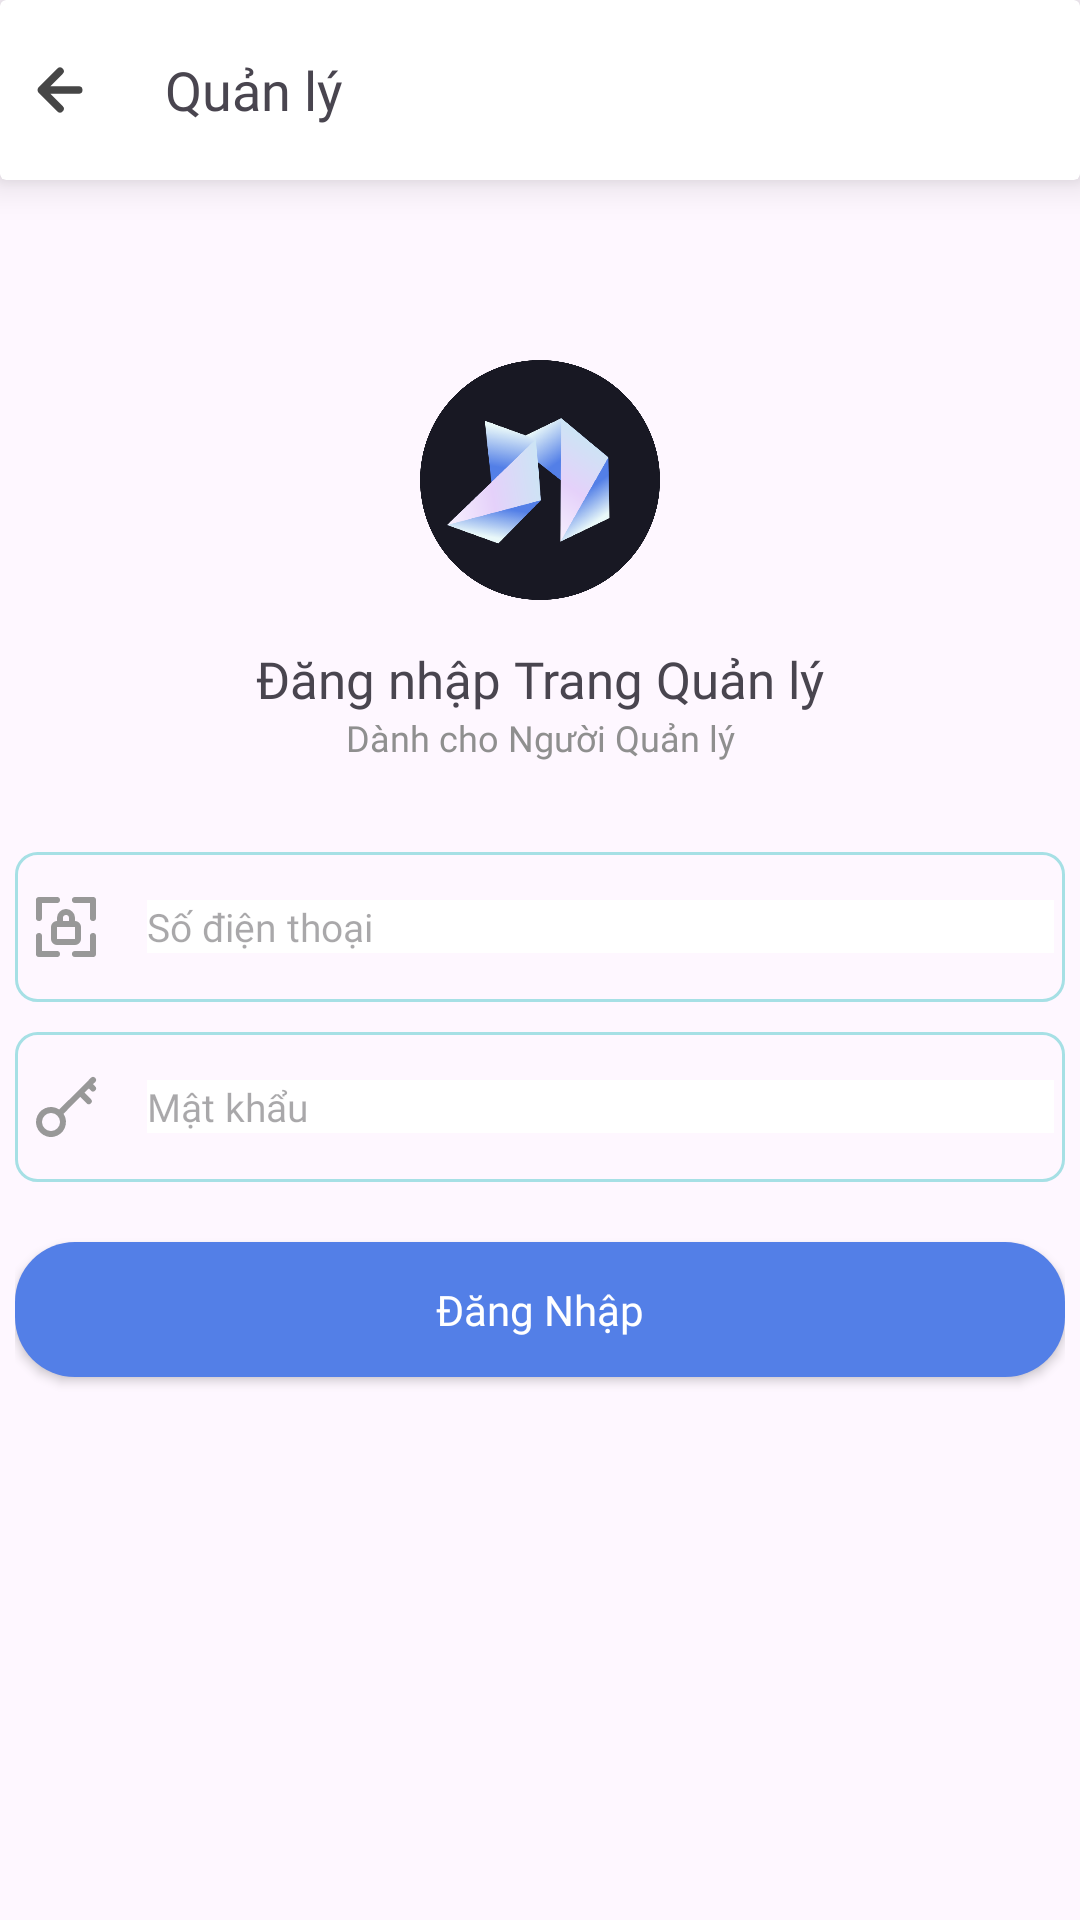

Produce the Android XML layout that renders to this screen, including the resource entries it uses.
<!-- AndroidManifest.xml: application theme Theme.NearEx_PRM392 -->
<!-- res/layout/activity_store_support.xml -->
<?xml version="1.0" encoding="utf-8"?>
<androidx.constraintlayout.widget.ConstraintLayout xmlns:android="http://schemas.android.com/apk/res/android"
    xmlns:app="http://schemas.android.com/apk/res-auto"
    xmlns:tools="http://schemas.android.com/tools"
    android:layout_width="match_parent"
    android:layout_height="match_parent"
    tools:context=".StoreSupport">

    <androidx.cardview.widget.CardView
        android:id="@+id/cardView5"
        android:layout_width="match_parent"
        android:layout_height="wrap_content"
        app:cardBackgroundColor="#FFFFFF"
        app:cardElevation="8dp"
        app:layout_constraintEnd_toEndOf="parent"
        app:layout_constraintStart_toStartOf="parent"
        app:layout_constraintTop_toTopOf="parent"
        >

        <LinearLayout
            android:layout_width="match_parent"
            android:layout_height="wrap_content"
            android:orientation="vertical"
            android:paddingBottom="15dp">

            <LinearLayout
                android:layout_width="350dp"
                android:layout_height="wrap_content"
                android:orientation="horizontal"
                android:layout_gravity="center"
                android:layout_marginTop="15dp"
                >

                <ImageView
                    android:id="@+id/btnBack"
                    android:layout_width="30dp"
                    android:layout_height="30dp"
                    android:src="@drawable/arrow_left_2"/>

                <TextView
                    android:layout_width="wrap_content"
                    android:layout_height="match_parent"
                    android:layout_gravity="center"
                    android:fontFamily="@font/inter_bold"
                    android:gravity="center"
                    android:text="Quản lý"
                    android:textSize="18dp"
                    android:layout_marginStart="20dp"
                    />

            </LinearLayout>



        </LinearLayout>



    </androidx.cardview.widget.CardView>

    <LinearLayout
        android:id="@+id/linearLayout4"
        android:layout_width="350dp"
        android:layout_height="0dp"
        android:orientation="vertical"
        app:layout_constraintBottom_toBottomOf="parent"
        app:layout_constraintEnd_toEndOf="parent"
        app:layout_constraintStart_toStartOf="parent"
        app:layout_constraintTop_toBottomOf="@+id/cardView5">

        <ImageView
            android:layout_width="wrap_content"
            android:layout_height="80dp"
            android:layout_marginTop="60dp"
            android:src="@drawable/logo" />

        <TextView
            android:layout_width="match_parent"
            android:layout_height="wrap_content"
            android:layout_marginTop="15dp"
            android:fontFamily="@font/inter_semibold"
            android:gravity="center"
            android:text="Đăng nhập Trang Quản lý"
            android:textSize="17dp" />

        <TextView
            android:layout_width="match_parent"
            android:layout_height="wrap_content"
            android:fontFamily="@font/inter_medium"
            android:gravity="center"
            android:text="Dành cho Người Quản lý"
            android:textColor="#8F8F8F"
            android:textSize="12dp" />

        <LinearLayout
            android:layout_width="match_parent"
            android:layout_height="wrap_content"
            android:layout_marginTop="30dp"
            android:orientation="horizontal"
            android:weightSum="10"
            android:background="@drawable/number_field">

            <ImageView
                android:layout_width="0dp"
                android:layout_height="wrap_content"
                android:layout_gravity="center"
                android:layout_weight="1"
                android:src="@drawable/lock_access" />

            <EditText
                android:id="@+id/edtPhoneAdmin"
                android:layout_width="0dp"
                android:layout_height="wrap_content"
                android:layout_gravity="center_vertical"
                android:layout_marginStart="10dp"
                android:layout_weight="8.9"
                android:background="#fff"
                android:fontFamily="@font/inter_regular"
                android:hint="Số điện thoại"
                android:inputType="number"
                android:textSize="13dp" />

        </LinearLayout>

        <LinearLayout
            android:layout_width="match_parent"
            android:layout_height="wrap_content"
            android:layout_marginTop="10dp"
            android:orientation="horizontal"
            android:weightSum="10"
            android:background="@drawable/number_field">

            <ImageView
                android:layout_width="0dp"
                android:layout_height="wrap_content"
                android:layout_gravity="center"
                android:layout_weight="1"
                android:src="@drawable/key_skeleton" />

            <EditText
                android:id="@+id/edtPassAdmin"
                android:layout_width="0dp"
                android:layout_height="wrap_content"
                android:layout_gravity="center_vertical"
                android:layout_marginStart="10dp"
                android:layout_weight="8.9"
                android:background="#fff"
                android:fontFamily="@font/inter_regular"
                android:hint="Mật khẩu"
                android:inputType="textPassword"
                android:textSize="13dp" />

        </LinearLayout>

        <androidx.appcompat.widget.AppCompatButton
            android:id="@+id/btnLoginAdmin"
            android:layout_width="350dp"
            android:layout_height="45dp"
            android:layout_gravity="center"
            android:layout_marginTop="20dp"
            android:background="@drawable/button_login"
            android:text="Đăng Nhập"
            android:textAllCaps="false"
            android:textColor="#fff"
            android:fontFamily="@font/inter_semibold"/>


    </LinearLayout>



</androidx.constraintlayout.widget.ConstraintLayout>
<!-- resources referenced by this layout -->
<resources>
  <!-- drawable arrow_left_2 (drawable) -->
  <vector android:height="50dp" android:viewportHeight="24"
      android:viewportWidth="24" android:width="50dp" xmlns:android="http://schemas.android.com/apk/res/android">
      <path android:fillColor="#464646" android:pathData="M17,11H9.41l3.3,-3.29a1,1 0,1 0,-1.42 -1.42l-5,5a1,1 0,0 0,-0.21 0.33,1 1,0 0,0 0,0.76 1,1 0,0 0,0.21 0.33l5,5a1,1 0,0 0,1.42 0,1 1,0 0,0 0,-1.42L9.41,13H17a1,1 0,0 0,0 -2Z"/>
  </vector>
  <!-- drawable button_login (drawable) -->
  <shape xmlns:android="http://schemas.android.com/apk/res/android">
      <solid
          android:color="#537FE7"/>
      <corners android:radius="20dp"/>
  </shape>
  <!-- drawable key_skeleton (drawable) -->
  <vector xmlns:android="http://schemas.android.com/apk/res/android"
      android:width="24dp"
      android:height="24dp"
      android:viewportWidth="24"
      android:viewportHeight="24">
    <path
        android:pathData="M21,4.41l0.71,-0.7a1,1 0,1 0,-1.42 -1.42L18.89,3.7h0L16.06,6.53h0L9.75,12.83a5,5 0,1 0,1.42 1.42l5.59,-5.6 2.12,2.13a1,1 0,1 0,1.41 -1.42L18.17,7.24l1.42,-1.41 0.7,0.7a1,1 0,1 0,1.42 -1.41ZM7,20a3,3 0,1 1,3 -3A3,3 0,0 1,7 20Z"
        android:fillColor="#989898"/>
  </vector>
  <!-- drawable lock_access (drawable) -->
  <vector xmlns:android="http://schemas.android.com/apk/res/android"
      android:width="24dp"
      android:height="24dp"
      android:viewportWidth="24"
      android:viewportHeight="24">
    <path
        android:pathData="M21,2L15,2a1,1 0,0 0,0 2h5L20,9a1,1 0,0 0,2 0L22,3A1,1 0,0 0,21 2ZM21,14a1,1 0,0 0,-1 1v5L15,20a1,1 0,0 0,0 2h6a1,1 0,0 0,1 -1L22,15A1,1 0,0 0,21 14ZM12,6A3,3 0,0 0,9 9v1a2,2 0,0 0,-2 2v4a2,2 0,0 0,2 2h6a2,2 0,0 0,2 -2L17,12a2,2 0,0 0,-2 -2L15,9A3,3 0,0 0,12 6ZM11,9a1,1 0,0 1,2 0v1L11,10ZM15,16L9,16L9,12h6ZM3,10A1,1 0,0 0,4 9L4,4L9,4A1,1 0,0 0,9 2L3,2A1,1 0,0 0,2 3L2,9A1,1 0,0 0,3 10ZM9,20L4,20L4,15a1,1 0,0 0,-2 0v6a1,1 0,0 0,1 1L9,22a1,1 0,0 0,0 -2Z"
        android:fillColor="#989898"/>
  </vector>
  <!-- drawable logo: png bitmap (drawable, 104358 bytes) -->
  <!-- drawable number_field (drawable) -->
  <shape xmlns:android="http://schemas.android.com/apk/res/android">
      <size
          android:width="30dp"
          android:height="50dp"/>
      <stroke
          android:width="1dp"
          android:color="#A6E0E5"/>
      <corners
          android:radius="7dp"/>
  
  </shape>
  <style name="Theme.NearEx_PRM392" parent="Base.Theme.NearEx_PRM392" />
  <style name="Base.Theme.NearEx_PRM392" parent="Theme.Material3.DayNight.NoActionBar">
          
          
      </style>
</resources>
